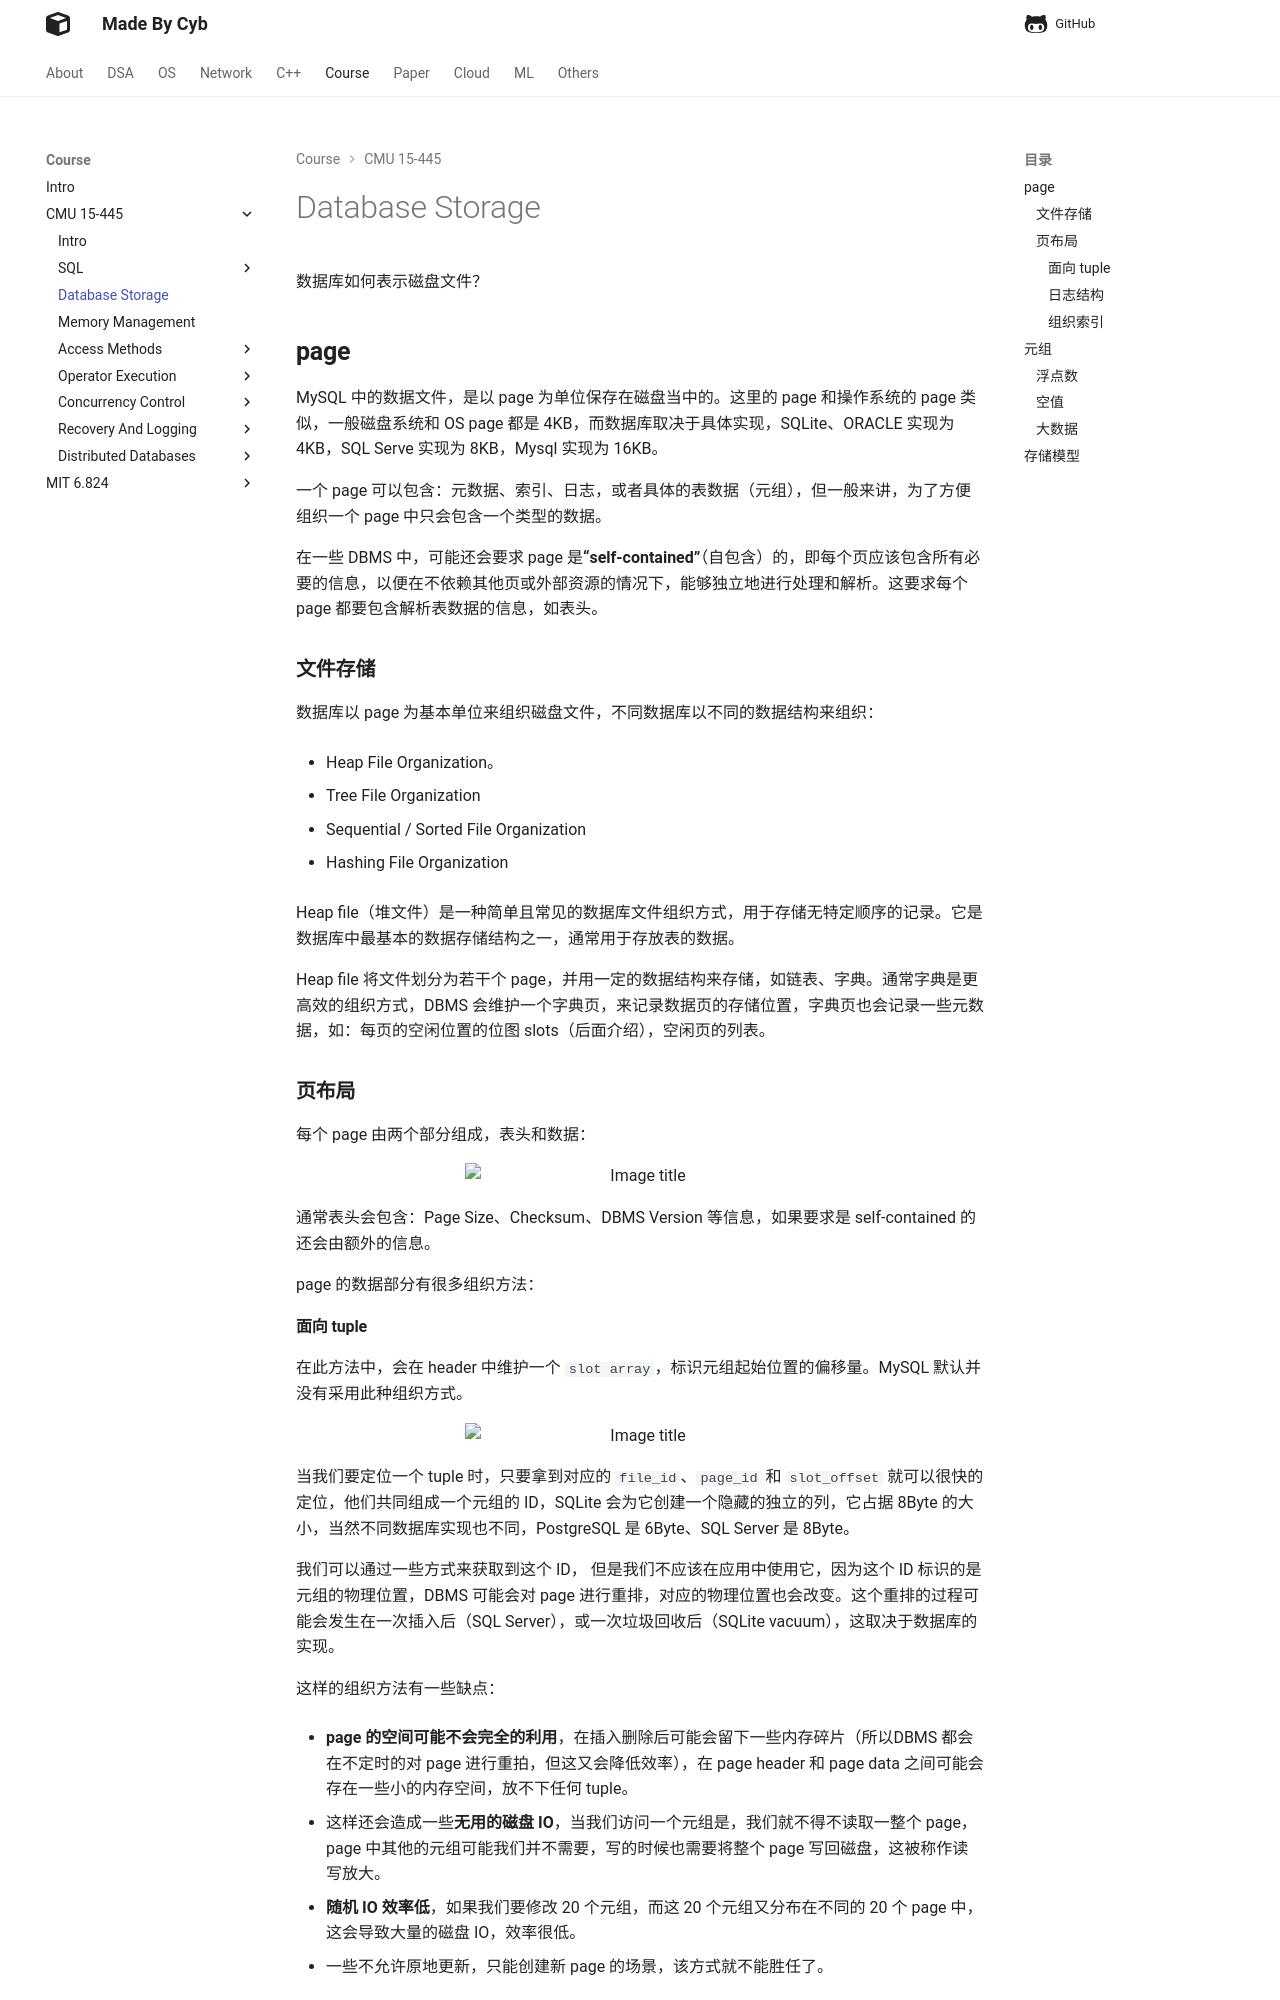

repository: idle-lab/idle-lab.github.io · page: course/CMU15445/storage/storage/index.html · generator: mkdocs



<!-- 一些基本概念：

### **索引** 

索引提高数据库的性能，索引是物美价廉的东西了。不用加内存，不用改程序，不用调sql，只要执行正确的 create index ，查询速度就可能提高成百上千倍。但是天下没有免费的午餐，查询速度的提高是以插入、更新、删除的速度为代价的，这些写操作，增加了大量的IO。所以它的价值，在于提高一个海量数据的检索速度。 -->

数据库如何表示磁盘文件？

## **page**

MySQL 中的数据文件，是以 page 为单位保存在磁盘当中的。这里的 page 和操作系统的 page 类似，一般磁盘系统和 OS page 都是 4KB，而数据库取决于具体实现，SQLite、ORACLE 实现为 4KB，SQL Serve 实现为 8KB，Mysql 实现为 16KB。

一个 page 可以包含：元数据、索引、日志，或者具体的表数据（元组），但一般来讲，为了方便组织一个 page 中只会包含一个类型的数据。

在一些 DBMS 中，可能还会要求 page 是**“self-contained”**（自包含）的，即每个页应该包含所有必要的信息，以便在不依赖其他页或外部资源的情况下，能够独立地进行处理和解析。这要求每个 page 都要包含解析表数据的信息，如表头。

### **文件存储**

数据库以 page 为基本单位来组织磁盘文件，不同数据库以不同的数据结构来组织：

- Heap File Organization。

- Tree File Organization

- Sequential / Sorted File Organization

- Hashing File Organization

Heap file（堆文件）是一种简单且常见的数据库文件组织方式，用于存储无特定顺序的记录。它是数据库中最基本的数据存储结构之一，通常用于存放表的数据。

Heap file 将文件划分为若干个 page，并用一定的数据结构来存储，如链表、字典。通常字典是更高效的组织方式，DBMS 会维护一个字典页，来记录数据页的存储位置，字典页也会记录一些元数据，如：每页的空闲位置的位图 slots（后面介绍），空闲页的列表。



### **页布局**


每个 page 由两个部分组成，表头和数据：

<figure markdown="span">
  ![Image title](./01.png){ width="350" }
</figure>

通常表头会包含：Page Size、Checksum、DBMS Version 等信息，如果要求是 self-contained 的还会由额外的信息。

page 的数据部分有很多组织方法：
